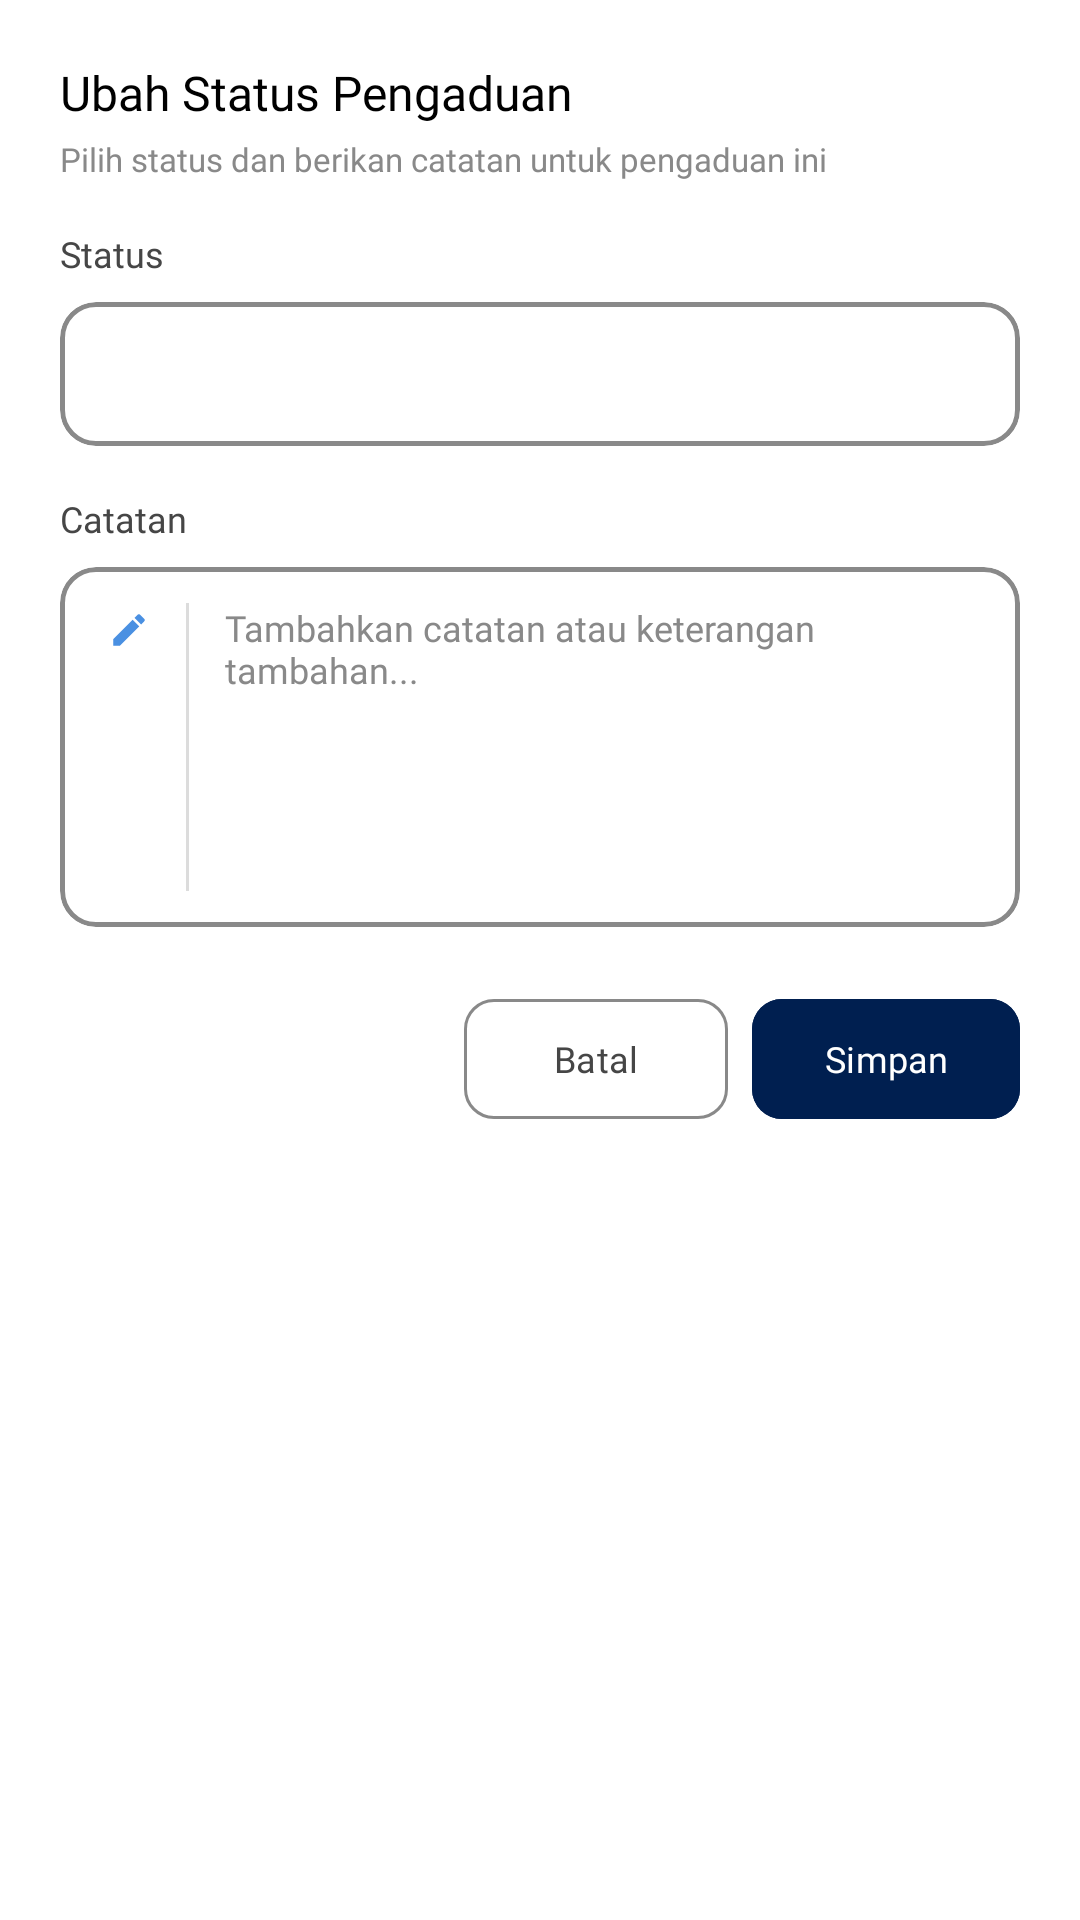

The Android layout XML behind this screen, and the referenced resources:
<!-- AndroidManifest.xml: application theme Theme.LAPORDES -->
<!-- res/layout/dialog_change_status.xml -->
<?xml version="1.0" encoding="utf-8"?>
<LinearLayout xmlns:android="http://schemas.android.com/apk/res/android"
    xmlns:app="http://schemas.android.com/apk/res-auto"
    android:layout_width="match_parent"
    android:layout_height="wrap_content"
    android:orientation="vertical"
    android:background="@color/bg"
    android:padding="20dp">

    <TextView
        android:layout_width="match_parent"
        android:layout_height="wrap_content"
        android:text="Ubah Status Pengaduan"
        android:fontFamily="@font/poppins_bold"
        android:textSize="16sp"
        android:textColor="@android:color/black"/>

    <TextView
        android:layout_width="match_parent"
        android:layout_height="wrap_content"
        android:layout_marginTop="4dp"
        android:text="Pilih status dan berikan catatan untuk pengaduan ini"
        android:fontFamily="@font/poppins_regular"
        android:textSize="11sp"
        android:textColor="@color/textThirdtinary"/>

    
    <TextView
        android:layout_width="match_parent"
        android:layout_height="wrap_content"
        android:layout_marginTop="16dp"
        android:text="Status"
        android:fontFamily="@font/poppins_semibold"
        android:textSize="12sp"
        android:textColor="@color/textSecondary"/>

    <com.google.android.material.card.MaterialCardView
        android:layout_width="match_parent"
        android:layout_height="wrap_content"
        android:layout_marginTop="8dp"
        android:backgroundTint="@color/white"
        app:cardCornerRadius="12dp"
        app:cardElevation="0dp"
        app:strokeColor="@color/textThirdtinary"
        app:strokeWidth="1.5dp">

        <Spinner
            android:id="@+id/spinnerStatus"
            android:layout_width="match_parent"
            android:layout_height="48dp"
            android:paddingHorizontal="16dp"
            android:background="@android:color/transparent"
            android:popupBackground="@android:color/white"/>

    </com.google.android.material.card.MaterialCardView>

    
    <TextView
        android:layout_width="match_parent"
        android:layout_height="wrap_content"
        android:layout_marginTop="16dp"
        android:text="Catatan"
        android:fontFamily="@font/poppins_semibold"
        android:textSize="12sp"
        android:textColor="@color/textSecondary"/>

    <com.google.android.material.card.MaterialCardView
        android:layout_width="match_parent"
        android:layout_height="120dp"
        android:layout_marginTop="8dp"
        android:backgroundTint="@color/white"
        app:cardCornerRadius="12dp"
        app:cardElevation="0dp"
        app:strokeColor="@color/textThirdtinary"
        app:strokeWidth="1.5dp">

        <LinearLayout
            android:layout_width="match_parent"
            android:layout_height="match_parent"
            android:layout_marginVertical="12dp"
            android:orientation="horizontal"
            android:paddingHorizontal="16dp">

            <ImageView
                android:layout_width="14dp"
                android:layout_height="14dp"
                android:layout_marginTop="2dp"
                android:src="@drawable/ic_pencils"/>

            <View
                android:layout_width="1dp"
                android:layout_height="match_parent"
                android:layout_marginStart="12dp"
                android:layout_marginEnd="12dp"
                android:alpha="0.3"
                android:background="@color/textThirdtinary"/>

            <EditText
                android:id="@+id/etNote"
                android:layout_width="0dp"
                android:layout_height="match_parent"
                android:layout_weight="1"
                android:background="@android:color/transparent"
                android:fontFamily="@font/poppins_regular"
                android:gravity="top"
                android:hint="Tambahkan catatan atau keterangan tambahan..."
                android:inputType="textMultiLine"
                android:maxLines="5"
                android:textColor="@color/textSecondary"
                android:textColorHint="@color/textThirdtinary"
                android:textSize="12sp"/>

        </LinearLayout>

    </com.google.android.material.card.MaterialCardView>

    
    <LinearLayout
        android:layout_width="match_parent"
        android:layout_height="wrap_content"
        android:layout_marginTop="20dp"
        android:orientation="horizontal"
        android:gravity="end">

        <com.google.android.material.button.MaterialButton
            android:id="@+id/btnCancel"
            android:layout_width="wrap_content"
            android:layout_height="48dp"
            android:backgroundTint="@android:color/transparent"
            android:fontFamily="@font/poppins_semibold"
            android:text="Batal"
            android:textAllCaps="false"
            android:textColor="@color/textSecondary"
            android:textSize="12sp"
            app:cornerRadius="10dp"
            app:strokeColor="@color/textThirdtinary"
            app:strokeWidth="1dp"/>

        <com.google.android.material.button.MaterialButton
            android:id="@+id/btnSubmit"
            android:layout_width="wrap_content"
            android:layout_height="48dp"
            android:layout_marginStart="8dp"
            android:backgroundTint="@color/secondary"
            android:fontFamily="@font/poppins_semibold"
            android:text="Simpan"
            android:textAllCaps="false"
            android:textColor="@color/white"
            android:textSize="12sp"
            app:cornerRadius="10dp"/>

    </LinearLayout>

</LinearLayout>
<!-- resources referenced by this layout -->
<resources>
  <color name="bg">#FFF</color>
  <color name="secondary">#001F50</color>
  <color name="textSecondary">#464646</color>
  <color name="textThirdtinary">#898989</color>
  <color name="white">#FFFFFFFF</color>
  <!-- drawable ic_pencils (drawable) -->
  <?xml version="1.0" encoding="utf-8"?>
  <vector xmlns:android="http://schemas.android.com/apk/res/android"
      android:width="24dp"
      android:height="24dp"
      android:viewportWidth="24"
      android:viewportHeight="24">
      <path
          android:fillColor="#4A90E2"
          android:pathData="M3,17.25V21h3.75L17.81,9.94l-3.75,-3.75L3,17.25zM20.71,7.04c0.39,-0.39 0.39,-1.02 0,-1.41l-2.34,-2.34c-0.39,-0.39 -1.02,-0.39 -1.41,0l-1.83,1.83 3.75,3.75 1.83,-1.83z"/>
  </vector>
  <style name="Theme.LAPORDES" parent="Base.Theme.LAPORDES" />
  <style name="Base.Theme.LAPORDES" parent="Theme.Material3.DayNight.NoActionBar">
          
          
      </style>
</resources>
